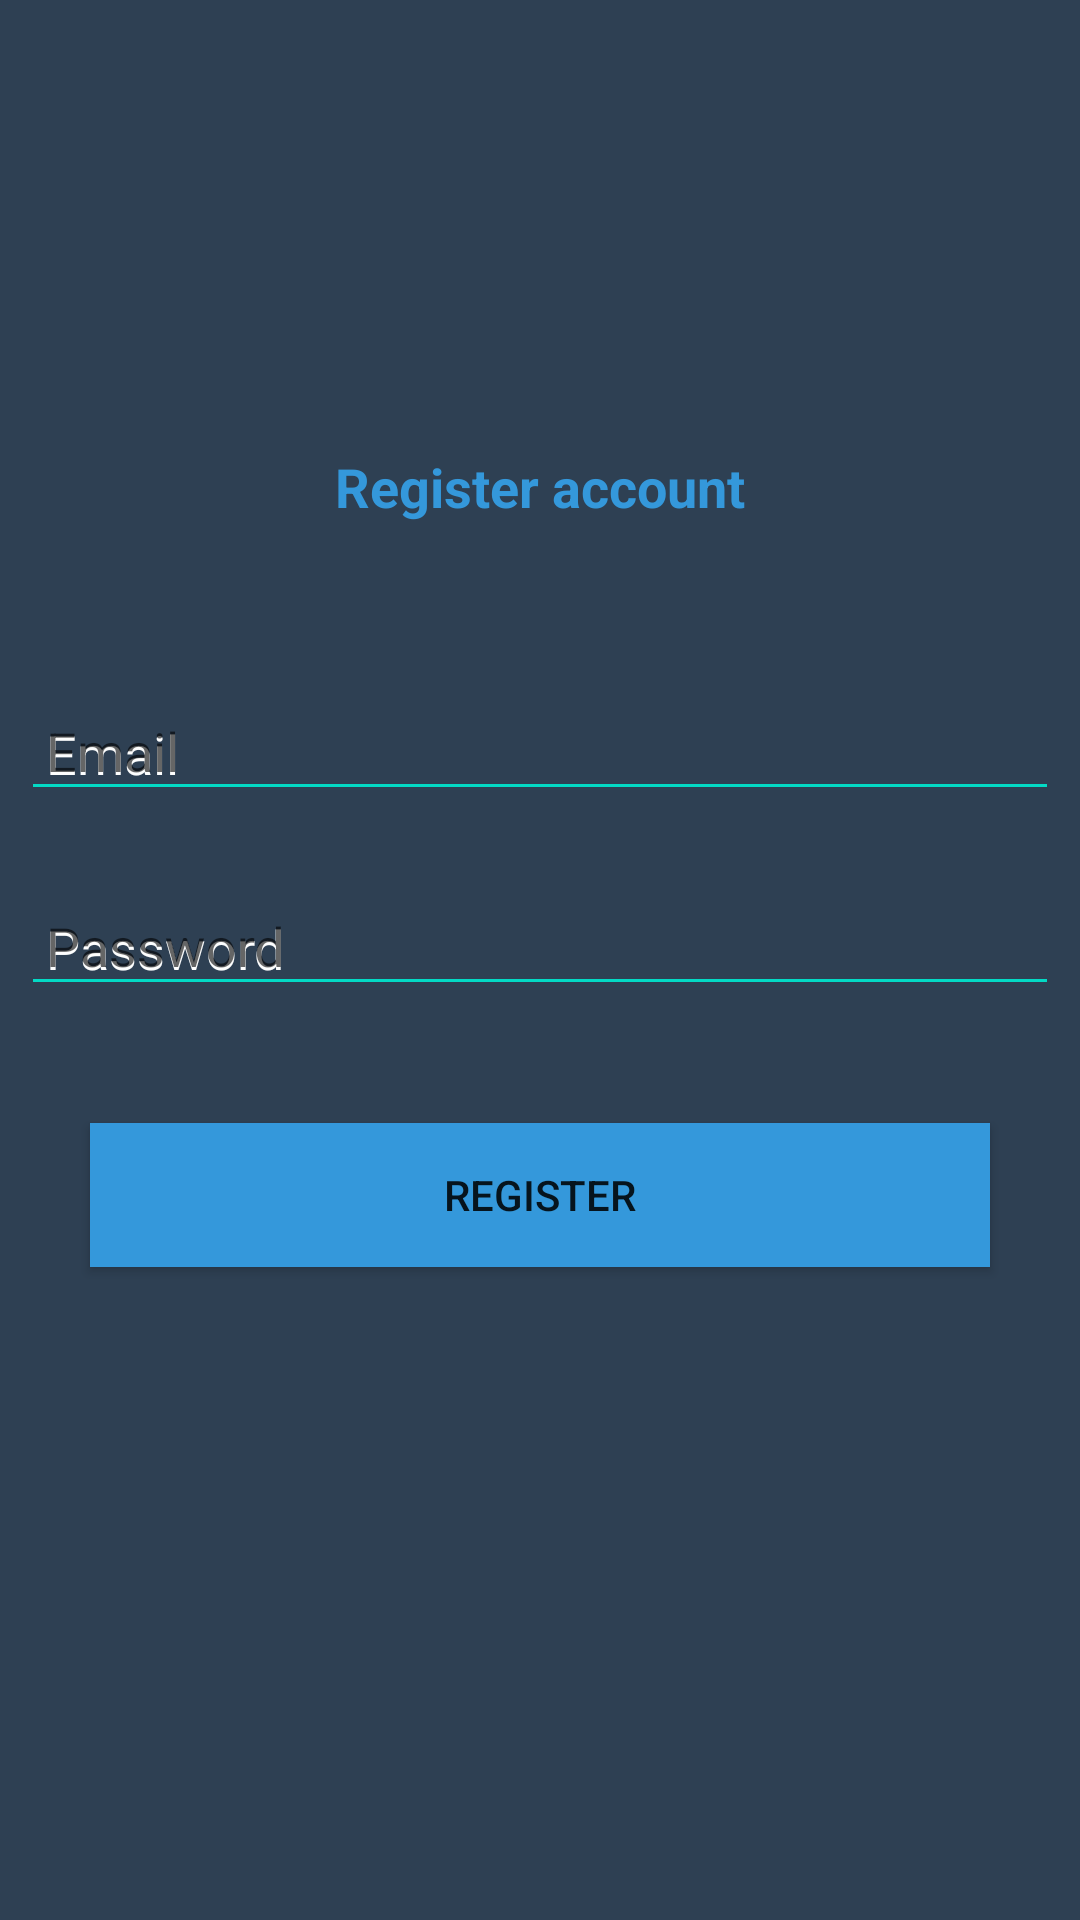

Produce the Android XML layout that renders to this screen, including the resource entries it uses.
<!-- AndroidManifest.xml: application theme AppTheme -->
<!-- res/layout/fragment_register_account.xml -->
<?xml version="1.0" encoding="utf-8"?>
<LinearLayout xmlns:android="http://schemas.android.com/apk/res/android"
    xmlns:app="http://schemas.android.com/apk/res-auto"
    xmlns:tools="http://schemas.android.com/tools"
    android:layout_width="match_parent"
    android:layout_height="match_parent"
    tools:context=".FRAGMENTS.RegisterAccount"
    android:background="@color/fragment.one.background"
    android:orientation="vertical"
    >

    <TextView
        android:id="@+id/lbTtitle"
        android:layout_width="match_parent"
        android:layout_height="wrap_content"
        android:layout_gravity="center_horizontal"
        android:layout_marginTop="150dp"
        android:layout_marginBottom="10dp"
        android:textAlignment="center"
        android:textColor="@color/fragment.one.boton"
        android:textStyle="bold"
        android:textSize="18sp"
        android:text="Register account"
        />

    <com.google.android.material.textfield.TextInputLayout
        android:id="@+id/layout_email"
        android:layout_width="match_parent"
        android:layout_height="wrap_content"
        android:layout_marginLeft="6dp"
        android:layout_marginRight="6dp"
        android:layout_marginBottom="8dp"
        android:layout_marginTop="30dp"
        android:padding="1dp"
        android:hint=" Email "
        app:errorTextAppearance="@style/EditTextError"
        app:hintTextAppearance="@style/AppTheme.FloatingLabel"
        >
        <com.google.android.material.textfield.TextInputEditText
            android:id="@+id/ctEmail"
            android:layout_width="match_parent"
            android:layout_height="wrap_content"
            android:hint=" Email "
            android:textColorHint="#FDFEFE"
            android:inputType="textEmailAddress"
            android:textColor="#FDFEFE"
            android:theme="@style/EditText"
            />
    </com.google.android.material.textfield.TextInputLayout>


    <com.google.android.material.textfield.TextInputLayout
        android:id="@+id/layout_password"
        android:layout_width="match_parent"
        android:layout_height="wrap_content"
        android:layout_marginLeft="6dp"
        android:layout_marginRight="6dp"
        android:layout_marginBottom="8dp"
        android:padding="1dp"
        android:hint=" Password "
        app:errorTextAppearance="@style/EditTextError"
        app:hintTextAppearance="@style/AppTheme.FloatingLabel"
        >
        <com.google.android.material.textfield.TextInputEditText
            android:id="@+id/ctPassword"
            android:layout_width="match_parent"
            android:layout_height="wrap_content"
            android:hint=" Password "
            android:textColorHint="#FDFEFE"
            android:inputType="textPersonName"
            android:textColor="#FDFEFE"
            android:theme="@style/EditText"
            />
    </com.google.android.material.textfield.TextInputLayout>

    <Button
        android:id="@+id/btnRegister"
        android:layout_width="match_parent"
        android:layout_height="wrap_content"
        android:background="@color/fragment.one.boton"
        android:text="Register"
        android:layout_marginTop="30dp"
        android:layout_gravity="center_vertical"
        android:layout_marginLeft="30dp"
        android:layout_marginRight="30dp"
        >
    </Button>
</LinearLayout>
<!-- resources referenced by this layout -->
<resources>
  <color name="fragment.one.background"> #2E4053 </color>
  <color name="fragment.one.boton">
          #3498DB
      </color>
  <style name="AppTheme.FloatingLabel" parent="@android:style/TextAppearance">
          <item name="android:textColor"> #FDFEFE </item>
          <item name="android:textSize">15sp</item>
      </style>
  <style name="EditText" parent="AppTheme">
          
          <item name="colorControlNormal">@color/colorAccent</item>
          
          <item name="colorControlActivated">@color/fragment.one.boton</item>
      </style>
  <style name="EditTextError" parent="TextAppearance.AppCompat.Caption">
          <item name="android:textSize">14sp</item>
          <item name="android:textColor"> #D35400 </item>
      </style>
  <style name="AppTheme" parent="Theme.AppCompat.Light.DarkActionBar">
          
          <item name="colorPrimary">@color/colorPrimary</item>
          <item name="colorPrimaryDark">@color/colorPrimaryDark</item>
          <item name="colorAccent">@color/colorAccent</item>
      </style>
  <color name="colorAccent">#03DAC5</color>
  <color name="colorPrimary">#6200EE</color>
  <color name="colorPrimaryDark">#3700B3</color>
</resources>
